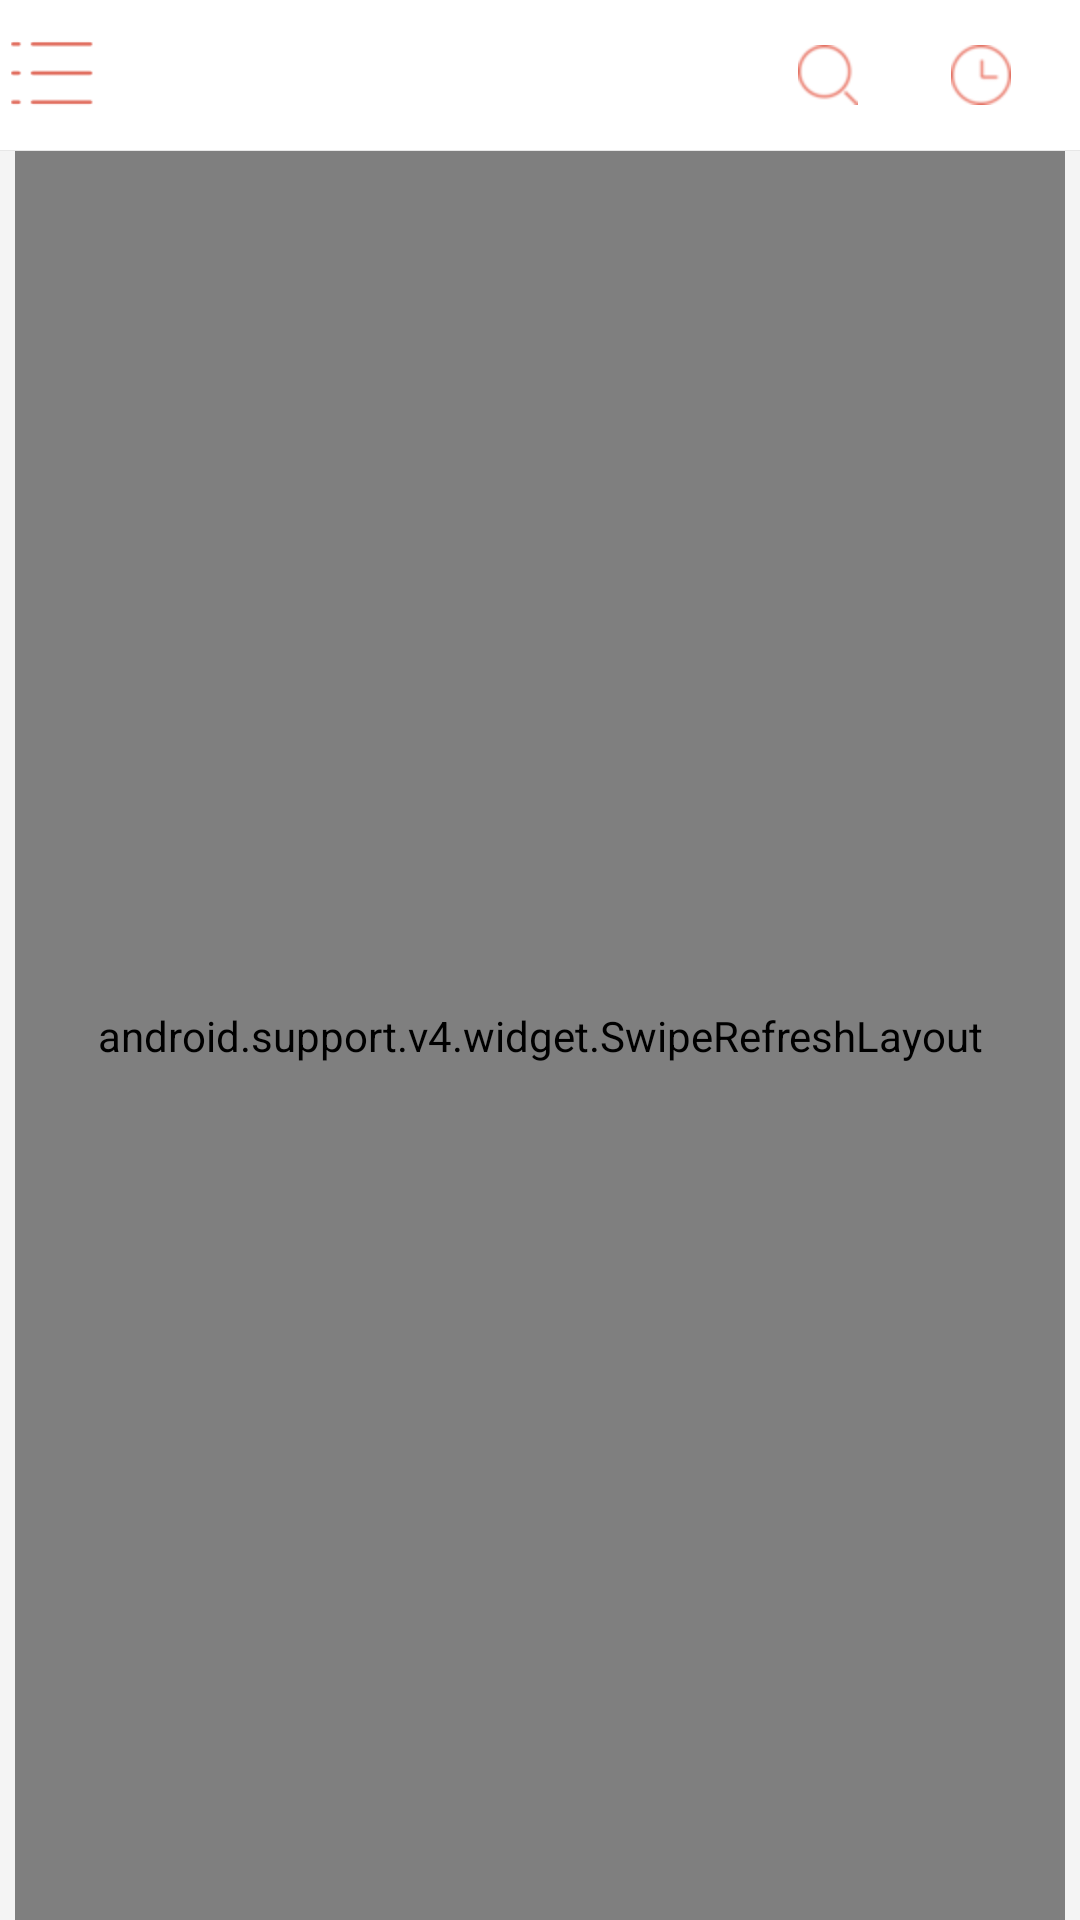

Layout XML and referenced resources for this Android screen:
<!-- AndroidManifest.xml: application theme AppTheme -->
<!-- res/layout/fragment_home.xml -->
<?xml version="1.0" encoding="utf-8"?>
<LinearLayout xmlns:android="http://schemas.android.com/apk/res/android"
    android:layout_width="match_parent"
    android:layout_height="match_parent"
    android:orientation="vertical">

    <RelativeLayout
        android:layout_width="match_parent"
        android:background="@color/white"
        android:layout_height="@dimen/home_head_lead">

        <ImageView
            android:id="@+id/left_guide_img"
            android:layout_width="35dp"
            android:layout_height="35dp"
            android:layout_centerVertical="true"
            android:src="@drawable/main_guide_img" />

        <ImageView
            android:id="@+id/history_img"
            android:layout_width="wrap_content"
            android:layout_height="wrap_content"
            android:layout_alignParentRight="true"
            android:layout_centerVertical="true"
            android:padding="8dp"
            android:layout_marginRight="15dp"
            android:background="@drawable/ripple_home_top_img_bg"
            android:src="@drawable/main_history_img" />
        
        <ImageView
            android:id="@+id/search_img"
            android:layout_width="wrap_content"
            android:layout_height="wrap_content"
            android:layout_centerVertical="true"
            android:padding="8dp"
            android:layout_marginRight="15dp"
            android:background="@drawable/ripple_home_top_img_bg"
            android:layout_toLeftOf="@+id/history_img"
            android:src="@drawable/main_search_img" />
    </RelativeLayout>

    <View
        android:layout_width="match_parent"
        android:layout_height="0.1dp"
        android:background="@color/view_line_color"></View>

    <include layout="@layout/fragment_home_main"></include>

</LinearLayout>
<!-- res/layout/fragment_home_main.xml (included above) -->
<?xml version="1.0" encoding="utf-8"?>
<LinearLayout xmlns:android="http://schemas.android.com/apk/res/android"
    android:layout_width="match_parent"
    android:layout_height="match_parent"
    android:background="@color/video_play_editext_bg"
    android:orientation="vertical">

    
    <android.support.v4.widget.SwipeRefreshLayout
        android:layout_width="match_parent"
        android:layout_height="match_parent"
        android:layout_marginLeft="5dp"
        android:layout_marginRight="5dp"
        android:id="@+id/home_swipe_refresh">

        <android.support.v7.widget.RecyclerView
            android:layout_width="match_parent"
            android:layout_height="match_parent"
            android:id="@+id/home_recycler"/>

    </android.support.v4.widget.SwipeRefreshLayout>



</LinearLayout>
<!-- resources referenced by this layout -->
<resources>
  <color name="video_play_editext_bg">#F4F4F4</color>
  <color name="view_line_color">#E7E7E7</color>
  <color name="white">#ffffff</color>
  <dimen name="home_head_lead">50dp</dimen>
  <!-- drawable main_guide_img: png bitmap (drawable, 3219 bytes) -->
  <!-- drawable main_history_img: png bitmap (drawable, 3394 bytes) -->
  <!-- drawable main_search_img: png bitmap (drawable, 3462 bytes) -->
  <!-- drawable ripple_home_top_img_bg (drawable) -->
  <?xml version="1.0" encoding="utf-8"?>
  
  <ripple xmlns:android="http://schemas.android.com/apk/res/android"
      android:color="#FFDCDADA">
  
      <item>
          <shape android:shape="oval">
              <solid android:color="@color/white"/>
              <corners android:radius="50dp"/>
          </shape>
      </item>
  
  </ripple>
  <style name="AppTheme" parent="Theme.AppCompat.DayNight.NoActionBar">
          
          <item name="colorPrimary">@color/colorPrimary</item>
          <item name="colorPrimaryDark">@color/colorPrimaryDark</item>
          <item name="colorAccent">@color/colorAccent</item>
      </style>
  <color name="colorPrimary">#E27668</color>
  <color name="colorPrimaryDark">#E27668</color>
  <color name="colorAccent">#FF4081</color>
</resources>
